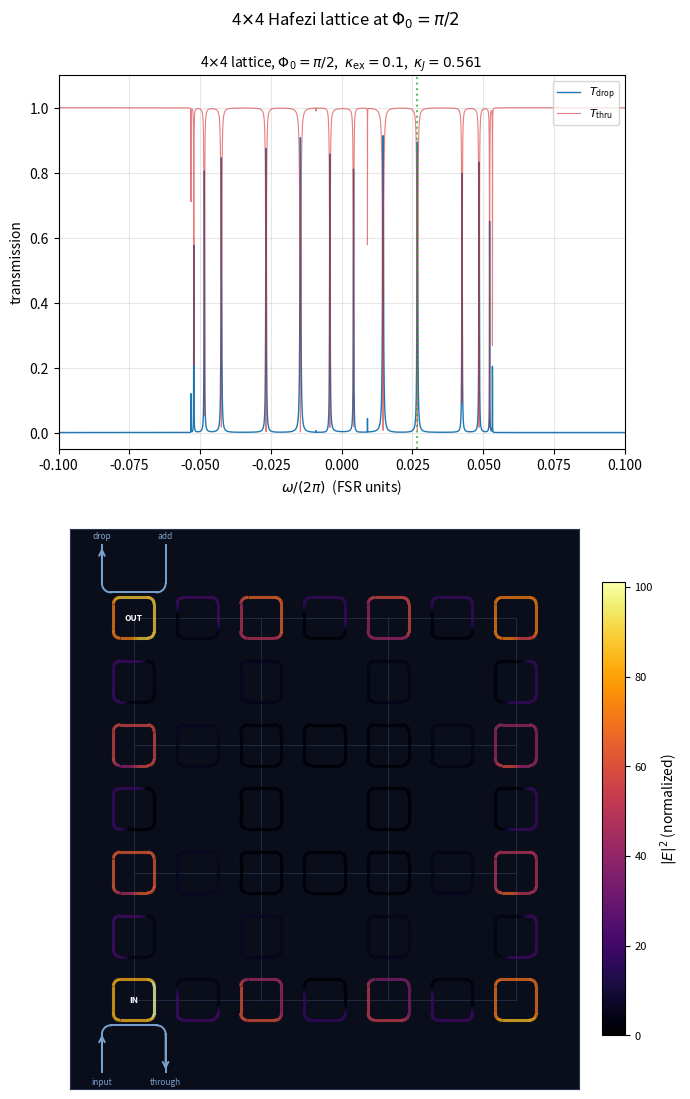

Here is the Python script that generated this plot:
"""
lattice_NxN_TMM.py
==================

Z-discretized TMM for an N_x x N_y site-ring lattice (Hafezi style):
- N_x * N_y site rings (CCW), each with N_z_site grid points.
- (N_x-1) * N_y horizontal link rings + N_x * (N_y-1) vertical link rings
  (CW), each with N_z_link grid points.
- Each link ring is anti-resonant with site rings (beta0 * eta = pi).
- Peierls phase on h-links to give uniform flux Phi0 per plaquette in
  Landau gauge: theta_h(i_y) = -2 * Phi0 * i_y, theta_v = 0.

Pure TMM: state vector contains field amplitudes E(z_k) on every grid point;
round-trip operator built from local propagation factors and 2x2 directional-
coupler scattering matrices; one linear solve per frequency.

Requirements
------------
    numpy, matplotlib, scipy

Usage (default 4x4 demo)
------------------------
    python lattice_NxN_TMM.py

This will run the 4x4 lattice, scan the central FSR window, and save
`lattice_NxN_TMM_demo.png` in the current directory.

Programmatic use
----------------
    import numpy as np
    from lattice_NxN_TMM import scan_spectrum_fast, solve_lattice_fast

    omegas = np.linspace(-0.1*2*np.pi, 0.1*2*np.pi, 8001)
    Td, Tt = scan_spectrum_fast(
        omegas, Nx=4, Ny=4,
        Phi0=np.pi/2, eta=0.5, half_fsr_offset=True,
        kappa_ex=0.10, kappa_J=0.561, alpha=1e-4,
    )
    E, sd, st = solve_lattice_fast(
        omega=0.025*2*np.pi, Nx=4, Ny=4, Phi0=np.pi/2,
        eta=0.5, half_fsr_offset=True,
        kappa_ex=0.10, kappa_J=0.561, alpha=1e-4,
    )
"""

import numpy as np
import matplotlib.pyplot as plt
from matplotlib.collections import LineCollection


# ============================================================================
# Discretization parameters (defaults)
# ============================================================================
NZ_SITE_DEFAULT = 16
NZ_LINK_DEFAULT = 16

# Site-ring DC slot grid positions (as in the 2x2 build)
SLOT_BUS    = 0
SLOT_RIGHT  = 4
SLOT_TOP    = 8
SLOT_BOTTOM = 10
SLOT_LEFT   = 12


# ============================================================================
# Indexing helpers built on demand for given lattice size
# ============================================================================
def make_lattice_indices(Nx, Ny, Nz_site=NZ_SITE_DEFAULT, Nz_link=NZ_LINK_DEFAULT):
    """
    Build state-vector indexing helpers for an Nx*Ny lattice.

    Returns
    -------
    site_idx, link_idx : callable
        site_idx(ix, iy, k) -> int
        link_idx(name, k)   -> int  where name is e.g. "H_2_3" or "V_0_1"
    state_size : int
    h_link_names : list of names of horizontal links (between (ix,iy) and (ix+1,iy))
    v_link_names : list of names of vertical links   (between (ix,iy) and (ix,iy+1))
    """
    site_offsets = {}
    offset = 0
    for iy in range(Ny):
        for ix in range(Nx):
            site_offsets[(ix, iy)] = offset
            offset += Nz_site

    link_offsets = {}
    h_link_names = []
    for iy in range(Ny):
        for ix in range(Nx - 1):
            name = f"H_{ix}_{iy}"
            link_offsets[name] = offset
            h_link_names.append(name)
            offset += Nz_link

    v_link_names = []
    for iy in range(Ny - 1):
        for ix in range(Nx):
            name = f"V_{ix}_{iy}"
            link_offsets[name] = offset
            v_link_names.append(name)
            offset += Nz_link

    state_size = offset

    def site_idx(ix, iy, k):
        return site_offsets[(ix, iy)] + (k % Nz_site)

    def link_idx(name, k):
        return link_offsets[name] + (k % Nz_link)

    return (site_idx, link_idx, state_size,
            h_link_names, v_link_names)


# ============================================================================
# Solver
# ============================================================================
def solve_lattice(
    omega,
    Nx, Ny,
    Phi0=0.0,
    eta=0.5,
    half_fsr_offset=True,
    kappa_ex=0.10,
    kappa_J=0.561,
    alpha=1e-4,
    bus_in=(0, 0),
    bus_drop=None,
    Nz_site=NZ_SITE_DEFAULT,
    Nz_link=NZ_LINK_DEFAULT,
):
    """
    Steady-state TMM solve for an Nx*Ny Hafezi lattice at one frequency.

    Returns
    -------
    E : (state_size,) complex
    s_drop, s_thru : complex
    """
    if bus_drop is None:
        bus_drop = (0, Ny - 1)

    site_idx, link_idx, state_size, h_link_names, v_link_names = \
        make_lattice_indices(Nx, Ny, Nz_site, Nz_link)

    L_site = 1.0
    L_link = L_site + eta
    dz_site = L_site / Nz_site
    dz_link = L_link / Nz_link

    p_site = np.exp(1j * omega * dz_site - alpha * dz_site / 2.0)

    beta0_eta = np.pi if half_fsr_offset else 0.0
    extra_per_step_phase = beta0_eta / Nz_link
    p_link = np.exp(1j * omega * dz_link + 1j * extra_per_step_phase
                     - alpha * dz_link / 2.0)

    t_ex = np.sqrt(1.0 - kappa_ex ** 2)
    t_J = np.sqrt(1.0 - kappa_J ** 2)

    M = np.eye(state_size, dtype=complex)
    s = np.zeros(state_size, dtype=complex)
    s_in_amp = 1.0

    # Peierls phase per link.
    # Convention: only horizontal links carry asymmetry, theta_h(iy) = -2*Phi0*iy.
    # Vertical links: 0.
    def link_theta(name):
        kind, ix_str, iy_str = name.split("_")
        iy = int(iy_str)
        if kind == "H":
            return -2.0 * Phi0 * iy
        else:
            return 0.0

    half_link = Nz_link // 2

    def link_extras(theta):
        extra = np.zeros(Nz_link)
        extra[1] = +theta / 2.0
        extra[half_link + 1] = -theta / 2.0
        return extra

    extras = {name: link_extras(link_theta(name))
              for name in h_link_names + v_link_names}

    # Build site_neighbors per site: which slots are active and what they do.
    # For each (ix, iy):
    #   if ix > 0:        SLOT_LEFT   couples to H_{ix-1}_{iy} far end (right site)
    #   if ix < Nx - 1:   SLOT_RIGHT  couples to H_{ix}_{iy}   near end (left site)
    #   if iy > 0:        SLOT_BOTTOM couples to V_{ix}_{iy-1} far end (top site)
    #   if iy < Ny - 1:   SLOT_TOP    couples to V_{ix}_{iy}   near end (bottom site)
    # Bus replacements:
    #   if (ix, iy) == bus_in:   SLOT_BUS = bus_in
    #   if (ix, iy) == bus_drop: SLOT_BUS = bus_drop
    site_neighbors = {}
    for iy in range(Ny):
        for ix in range(Nx):
            slots = {}
            if (ix, iy) == bus_in:
                slots[SLOT_BUS] = ("bus_in", None)
            elif (ix, iy) == bus_drop:
                slots[SLOT_BUS] = ("bus_drop", None)
            if ix > 0:
                slots[SLOT_LEFT] = ("link", f"H_{ix-1}_{iy}", "far")
            if ix < Nx - 1:
                slots[SLOT_RIGHT] = ("link", f"H_{ix}_{iy}", "near")
            if iy > 0:
                slots[SLOT_BOTTOM] = ("link", f"V_{ix}_{iy-1}", "far")
            if iy < Ny - 1:
                slots[SLOT_TOP] = ("link", f"V_{ix}_{iy}", "near")
            site_neighbors[(ix, iy)] = slots

    # Build link_sites: which sites each link connects (near & far ends).
    link_sites = {}
    for name in h_link_names:
        _, ix_str, iy_str = name.split("_")
        ix, iy = int(ix_str), int(iy_str)
        # near = (ix, iy) at SLOT_RIGHT, far = (ix+1, iy) at SLOT_LEFT
        link_sites[name] = {"near": (ix, iy, SLOT_RIGHT),
                             "far":  (ix + 1, iy, SLOT_LEFT)}
    for name in v_link_names:
        _, ix_str, iy_str = name.split("_")
        ix, iy = int(ix_str), int(iy_str)
        # near = (ix, iy) at SLOT_TOP, far = (ix, iy+1) at SLOT_BOTTOM
        link_sites[name] = {"near": (ix, iy, SLOT_TOP),
                             "far":  (ix, iy + 1, SLOT_BOTTOM)}

    # ------------------------------------------------------------------
    # Site ring equations
    # ------------------------------------------------------------------
    for (ix, iy), slots in site_neighbors.items():
        for k in range(Nz_site):
            k_prev = (k - 1) % Nz_site
            row = site_idx(ix, iy, k)
            if k in slots:
                action = slots[k]
                kind = action[0]
                if kind == "bus_in":
                    M[row, site_idx(ix, iy, k_prev)] = -t_ex * p_site
                    s[row] = 1j * kappa_ex * s_in_amp
                elif kind == "bus_drop":
                    M[row, site_idx(ix, iy, k_prev)] = -t_ex * p_site
                elif kind == "link":
                    _, link_name, end = action
                    if end == "near":
                        link_k_dc = 0
                        link_k_prev = Nz_link - 1
                    else:
                        link_k_dc = half_link
                        link_k_prev = half_link - 1
                    extra_factor = np.exp(1j * extras[link_name][link_k_dc])
                    M[row, site_idx(ix, iy, k_prev)] = -t_J * p_site
                    M[row, link_idx(link_name, link_k_prev)] = (
                        -1j * kappa_J * p_link * extra_factor
                    )
            else:
                M[row, site_idx(ix, iy, k_prev)] = -p_site

    # ------------------------------------------------------------------
    # Link ring equations
    # ------------------------------------------------------------------
    for name, ends in link_sites.items():
        for k in range(Nz_link):
            k_prev = (k - 1) % Nz_link
            row = link_idx(name, k)
            extra_factor = np.exp(1j * extras[name][k])
            if k == 0 or k == half_link:
                site_info = ends["near"] if k == 0 else ends["far"]
                site_ix, site_iy, site_slot = site_info
                site_k_prev = (site_slot - 1) % Nz_site
                M[row, link_idx(name, k_prev)] = -t_J * p_link * extra_factor
                M[row, site_idx(site_ix, site_iy, site_k_prev)] = (
                    -1j * kappa_J * p_site
                )
            else:
                M[row, link_idx(name, k_prev)] = -p_link * extra_factor

    # ------------------------------------------------------------------
    # Solve
    # ------------------------------------------------------------------
    E = np.linalg.solve(M, s)

    # Outputs
    i_in, j_in = bus_in
    e_in_at_bus_in = p_site * E[site_idx(i_in, j_in, Nz_site - 1)]
    s_thru = t_ex * s_in_amp + 1j * kappa_ex * e_in_at_bus_in

    i_d, j_d = bus_drop
    e_in_at_bus_drop = p_site * E[site_idx(i_d, j_d, Nz_site - 1)]
    s_drop = 1j * kappa_ex * e_in_at_bus_drop

    return E, s_drop, s_thru


def _build_lattice_template(Nx, Ny, Phi0, eta, kappa_ex, kappa_J,
                              bus_in, bus_drop, Nz_site, Nz_link):
    """
    Precompute the sparsity pattern and per-entry "type" coefficients for the
    TMM matrix. Returns lists of (row, col, kind, payload) that allow fast
    re-evaluation at each omega.

    Kinds and their per-frequency value:
        ("p_site", coeff)         -> coeff * p_site
        ("p_link_extra", coeff, extra_phase)
                                  -> coeff * p_link * exp(1j*extra_phase)
        ("p_site_const", coeff)   -> coeff * p_site (same as p_site, kept for clarity)
        ("const", value)          -> value (no omega dependence; used for identity)
    Source vector entries are constant (only s_in_amp * 1j*kappa_ex on bus_in row).
    """
    site_idx, link_idx, state_size, h_link_names, v_link_names = \
        make_lattice_indices(Nx, Ny, Nz_site, Nz_link)

    half_link = Nz_link // 2

    # Peierls phase per link
    def link_theta(name):
        kind, ix_str, iy_str = name.split("_")
        iy = int(iy_str)
        if kind == "H":
            return -2.0 * Phi0 * iy
        else:
            return 0.0

    def link_extras(theta):
        extra = np.zeros(Nz_link)
        extra[1] = +theta / 2.0
        extra[half_link + 1] = -theta / 2.0
        return extra

    extras = {name: link_extras(link_theta(name))
              for name in h_link_names + v_link_names}

    # Site neighbors
    site_neighbors = {}
    for iy in range(Ny):
        for ix in range(Nx):
            slots = {}
            if (ix, iy) == bus_in:
                slots[SLOT_BUS] = ("bus_in", None)
            elif (ix, iy) == bus_drop:
                slots[SLOT_BUS] = ("bus_drop", None)
            if ix > 0:
                slots[SLOT_LEFT] = ("link", f"H_{ix-1}_{iy}", "far")
            if ix < Nx - 1:
                slots[SLOT_RIGHT] = ("link", f"H_{ix}_{iy}", "near")
            if iy > 0:
                slots[SLOT_BOTTOM] = ("link", f"V_{ix}_{iy-1}", "far")
            if iy < Ny - 1:
                slots[SLOT_TOP] = ("link", f"V_{ix}_{iy}", "near")
            site_neighbors[(ix, iy)] = slots

    link_sites = {}
    for name in h_link_names:
        _, ix_str, iy_str = name.split("_")
        ix, iy = int(ix_str), int(iy_str)
        link_sites[name] = {"near": (ix, iy, SLOT_RIGHT),
                             "far":  (ix + 1, iy, SLOT_LEFT)}
    for name in v_link_names:
        _, ix_str, iy_str = name.split("_")
        ix, iy = int(ix_str), int(iy_str)
        link_sites[name] = {"near": (ix, iy, SLOT_TOP),
                             "far":  (ix, iy + 1, SLOT_BOTTOM)}

    t_ex = np.sqrt(1.0 - kappa_ex ** 2)
    t_J = np.sqrt(1.0 - kappa_J ** 2)

    # We'll build entries in COO form.
    # For each entry: store (row, col, kind, payload).
    entries = []
    # And entries that are diagonal "I" identity contributions: handle separately
    # by adding 1 to the diagonal at the end.
    src_rows = []
    src_vals = []

    # --- Site rings ---
    for (ix, iy), slots in site_neighbors.items():
        for k in range(Nz_site):
            k_prev = (k - 1) % Nz_site
            row = site_idx(ix, iy, k)
            if k in slots:
                action = slots[k]
                kind = action[0]
                if kind == "bus_in":
                    entries.append((row, site_idx(ix, iy, k_prev),
                                     "p_site", -t_ex))
                    src_rows.append(row)
                    src_vals.append(1j * kappa_ex)  # * s_in_amp = 1
                elif kind == "bus_drop":
                    entries.append((row, site_idx(ix, iy, k_prev),
                                     "p_site", -t_ex))
                elif kind == "link":
                    _, link_name, end = action
                    if end == "near":
                        link_k_dc = 0
                        link_k_prev = Nz_link - 1
                    else:
                        link_k_dc = half_link
                        link_k_prev = half_link - 1
                    extra_phase_dc = extras[link_name][link_k_dc]
                    entries.append((row, site_idx(ix, iy, k_prev),
                                     "p_site", -t_J))
                    entries.append((row, link_idx(link_name, link_k_prev),
                                     "p_link_extra", -1j * kappa_J,
                                     extra_phase_dc))
            else:
                entries.append((row, site_idx(ix, iy, k_prev),
                                 "p_site", -1.0))

    # --- Link rings ---
    for name, ends in link_sites.items():
        for k in range(Nz_link):
            k_prev = (k - 1) % Nz_link
            row = link_idx(name, k)
            extra_phase_k = extras[name][k]
            if k == 0 or k == half_link:
                site_info = ends["near"] if k == 0 else ends["far"]
                site_ix, site_iy, site_slot = site_info
                site_k_prev = (site_slot - 1) % Nz_site
                entries.append((row, link_idx(name, k_prev),
                                 "p_link_extra", -t_J, extra_phase_k))
                entries.append((row, site_idx(site_ix, site_iy, site_k_prev),
                                 "p_site", -1j * kappa_J))
            else:
                entries.append((row, link_idx(name, k_prev),
                                 "p_link_extra", -1.0, extra_phase_k))

    return entries, src_rows, src_vals, state_size


def solve_lattice_fast(
    omega,
    Nx, Ny,
    Phi0=0.0,
    eta=0.5,
    half_fsr_offset=True,
    kappa_ex=0.10,
    kappa_J=0.561,
    alpha=1e-4,
    bus_in=(0, 0),
    bus_drop=None,
    Nz_site=NZ_SITE_DEFAULT,
    Nz_link=NZ_LINK_DEFAULT,
    _cache={},
):
    """
    Fast sparse-solver version of solve_lattice. Caches the matrix template
    keyed on (Nx, Ny, Phi0, kappa_ex, kappa_J, bus_in, bus_drop, Nz_site, Nz_link)
    so that only the omega-dependent values change per call.

    Returns (E, s_drop, s_thru) just like solve_lattice.
    """
    from scipy.sparse import csc_matrix
    from scipy.sparse.linalg import splu

    if bus_drop is None:
        bus_drop = (0, Ny - 1)

    cache_key = (Nx, Ny, Phi0, eta, kappa_ex, kappa_J, bus_in, bus_drop,
                  Nz_site, Nz_link, half_fsr_offset)
    if cache_key not in _cache:
        entries, src_rows, src_vals, state_size = _build_lattice_template(
            Nx, Ny, Phi0, eta, kappa_ex, kappa_J,
            bus_in, bus_drop, Nz_site, Nz_link,
        )
        # Pre-extract arrays of (row, col) and the per-entry data for fast eval
        rows = np.array([e[0] for e in entries], dtype=np.int32)
        cols = np.array([e[1] for e in entries], dtype=np.int32)
        kinds = np.array([0 if e[2] == "p_site" else 1 for e in entries],
                          dtype=np.int8)
        coeffs = np.array([e[3] for e in entries], dtype=complex)
        # extra_phase only meaningful for kind=1; pad with 0 for kind=0
        extras_arr = np.zeros(len(entries), dtype=float)
        for i, e in enumerate(entries):
            if e[2] == "p_link_extra":
                extras_arr[i] = e[4]
        # Add diagonal identity contributions (state_size of them)
        diag_rows = np.arange(state_size, dtype=np.int32)
        # Source vector
        src_rows_arr = np.array(src_rows, dtype=np.int32)
        src_vals_arr = np.array(src_vals, dtype=complex)

        _cache[cache_key] = dict(
            rows=rows, cols=cols, kinds=kinds, coeffs=coeffs,
            extras_arr=extras_arr, diag_rows=diag_rows,
            src_rows_arr=src_rows_arr, src_vals_arr=src_vals_arr,
            state_size=state_size,
        )

    cache = _cache[cache_key]
    rows = cache["rows"]; cols = cache["cols"]
    kinds = cache["kinds"]; coeffs = cache["coeffs"]
    extras_arr = cache["extras_arr"]; diag_rows = cache["diag_rows"]
    src_rows_arr = cache["src_rows_arr"]; src_vals_arr = cache["src_vals_arr"]
    state_size = cache["state_size"]

    # Compute frequency-dependent factors
    L_site = 1.0
    L_link = L_site + eta
    dz_site = L_site / Nz_site
    dz_link = L_link / Nz_link
    p_site = np.exp(1j * omega * dz_site - alpha * dz_site / 2.0)
    beta0_eta = np.pi if half_fsr_offset else 0.0
    extra_per_step_phase = beta0_eta / Nz_link
    p_link_base = np.exp(1j * omega * dz_link + 1j * extra_per_step_phase
                          - alpha * dz_link / 2.0)

    # Build entry values: kind=0 -> coeff * p_site
    #                     kind=1 -> coeff * p_link_base * exp(1j*extra)
    vals = np.where(
        kinds == 0,
        coeffs * p_site,
        coeffs * p_link_base * np.exp(1j * extras_arr),
    )

    # Append identity diagonal (+1 on every diagonal entry)
    rows_full = np.concatenate([rows, diag_rows])
    cols_full = np.concatenate([cols, diag_rows])
    vals_full = np.concatenate([vals, np.ones(state_size, dtype=complex)])

    M = csc_matrix((vals_full, (rows_full, cols_full)),
                    shape=(state_size, state_size))

    # RHS
    s = np.zeros(state_size, dtype=complex)
    s[src_rows_arr] = src_vals_arr

    # Solve
    lu = splu(M)
    E = lu.solve(s)

    # Outputs
    site_idx, _, _, _, _ = make_lattice_indices(Nx, Ny, Nz_site, Nz_link)
    t_ex = np.sqrt(1.0 - kappa_ex ** 2)
    i_in, j_in = bus_in
    e_in_at_bus_in = p_site * E[site_idx(i_in, j_in, Nz_site - 1)]
    s_thru = t_ex * 1.0 + 1j * kappa_ex * e_in_at_bus_in
    i_d, j_d = bus_drop
    e_in_at_bus_drop = p_site * E[site_idx(i_d, j_d, Nz_site - 1)]
    s_drop = 1j * kappa_ex * e_in_at_bus_drop

    return E, s_drop, s_thru


def scan_spectrum_fast(omegas, Nx, Ny, **kwargs):
    Td = np.empty(len(omegas))
    Tt = np.empty(len(omegas))
    for k, w in enumerate(omegas):
        _, sd, st = solve_lattice_fast(w, Nx, Ny, **kwargs)
        Td[k] = np.abs(sd) ** 2
        Tt[k] = np.abs(st) ** 2
    return Td, Tt


# ============================================================================
# Visualization
# ============================================================================
def _rounded_square_perimeter(cx, cy, half_side, corner_radius, n_pts=200):
    """Generate (x,y) points along a rounded-square perimeter, CCW from right-mid."""
    L_straight = 2 * (half_side - corner_radius)
    L_corner = (np.pi / 2) * corner_radius
    P = 4 * L_straight + 4 * L_corner
    s_arr = np.linspace(0, P, n_pts, endpoint=False)
    xs = np.zeros(n_pts); ys = np.zeros(n_pts)
    h = half_side; rc = corner_radius
    for i, s in enumerate(s_arr):
        s_local = s
        if s_local < L_straight:
            xs[i] = cx + h
            ys[i] = cy - (h - rc) + s_local
            continue
        s_local -= L_straight
        if s_local < L_corner:
            theta = s_local / rc
            xs[i] = (cx + h - rc) + rc * np.cos(theta)
            ys[i] = (cy + h - rc) + rc * np.sin(theta)
            continue
        s_local -= L_corner
        if s_local < L_straight:
            xs[i] = (cx + h - rc) - s_local
            ys[i] = cy + h
            continue
        s_local -= L_straight
        if s_local < L_corner:
            theta = np.pi / 2 + s_local / rc
            xs[i] = (cx - h + rc) + rc * np.cos(theta)
            ys[i] = (cy + h - rc) + rc * np.sin(theta)
            continue
        s_local -= L_corner
        if s_local < L_straight:
            xs[i] = cx - h
            ys[i] = (cy + h - rc) - s_local
            continue
        s_local -= L_straight
        if s_local < L_corner:
            theta = np.pi + s_local / rc
            xs[i] = (cx - h + rc) + rc * np.cos(theta)
            ys[i] = (cy - h + rc) + rc * np.sin(theta)
            continue
        s_local -= L_corner
        if s_local < L_straight:
            xs[i] = (cx - h + rc) + s_local
            ys[i] = cy - h
            continue
        s_local -= L_straight
        theta = 3 * np.pi / 2 + s_local / rc
        xs[i] = (cx + h - rc) + rc * np.cos(theta)
        ys[i] = (cy - h + rc) + rc * np.sin(theta)
    return xs, ys


def _draw_ring_with_intensity(ax, center, half_side, intensities, I_max,
                                lw=2.6, cmap=plt.cm.inferno, zorder=3,
                                phase_offset=0.0, chirality=+1,
                                corner_radius=None):
    if corner_radius is None:
        corner_radius = 0.30 * half_side
    Nz = len(intensities)
    n_fine = max(200, 8 * Nz)
    xs, ys = _rounded_square_perimeter(center[0], center[1], half_side,
                                         corner_radius, n_pts=n_fine)
    s_frac = np.arange(n_fine) / n_fine
    if chirality > 0:
        k_continuous = ((s_frac - phase_offset) % 1.0) * Nz
    else:
        k_continuous = ((phase_offset - s_frac) % 1.0) * Nz
    k0 = np.floor(k_continuous).astype(int) % Nz
    k1 = (k0 + 1) % Nz
    frac = k_continuous - np.floor(k_continuous)
    I_interp = (1 - frac) * intensities[k0] + frac * intensities[k1]
    segs = np.stack([np.column_stack([xs, ys]),
                      np.column_stack([np.roll(xs, -1), np.roll(ys, -1)])],
                     axis=1)
    colors = cmap(I_interp / I_max if I_max > 0 else np.zeros_like(I_interp))
    lc = LineCollection(segs, colors=colors, linewidths=lw,
                         capstyle="butt", joinstyle="miter", zorder=zorder)
    ax.add_collection(lc)


def plot_field_distribution(ax, E, Nx, Ny, title="", I_max=None,
                              Nz_site=NZ_SITE_DEFAULT, Nz_link=NZ_LINK_DEFAULT,
                              bus_in=(0, 0), bus_drop=None):
    """Plot the field intensity distribution on the NxN lattice."""
    if bus_drop is None:
        bus_drop = (0, Ny - 1)

    site_idx, link_idx, _, h_link_names, v_link_names = \
        make_lattice_indices(Nx, Ny, Nz_site, Nz_link)

    # Collect intensities
    site_grids = {}
    for iy in range(Ny):
        for ix in range(Nx):
            idxs = [site_idx(ix, iy, k) for k in range(Nz_site)]
            site_grids[(ix, iy)] = np.abs(E[idxs]) ** 2

    link_grids = {}
    for name in h_link_names + v_link_names:
        idxs = [link_idx(name, k) for k in range(Nz_link)]
        link_grids[name] = np.abs(E[idxs]) ** 2

    all_vals = np.concatenate(list(site_grids.values())
                                + list(link_grids.values()))
    if I_max is None:
        I_max = float(all_vals.max()) if all_vals.max() > 0 else 1.0

    # Lattice positions: site (ix, iy) at (ix, iy)
    site_pos = {(ix, iy): (float(ix), float(iy))
                for iy in range(Ny) for ix in range(Nx)}
    link_pos = {}
    for name in h_link_names:
        _, ix_str, iy_str = name.split("_")
        ix, iy = int(ix_str), int(iy_str)
        link_pos[name] = (ix + 0.5, float(iy))
    for name in v_link_names:
        _, ix_str, iy_str = name.split("_")
        ix, iy = int(ix_str), int(iy_str)
        link_pos[name] = (float(ix), iy + 0.5)

    half_side = 0.16
    corner_r = 0.05
    lw_ring = 2.2

    ax.set_facecolor("#0a0e1a")

    # Bond lines through link centers
    bond_color = "#2a3550"
    for name in h_link_names:
        _, ix_str, iy_str = name.split("_")
        ix, iy = int(ix_str), int(iy_str)
        ax.plot([ix, ix + 1], [iy, iy], color=bond_color, lw=0.5, zorder=1)
    for name in v_link_names:
        _, ix_str, iy_str = name.split("_")
        ix, iy = int(ix_str), int(iy_str)
        ax.plot([ix, ix], [iy, iy + 1], color=bond_color, lw=0.5, zorder=1)

    # Site rings: per-ring phase_offset so SLOT_BUS aligns with bus location.
    # IN ring (bus_in): bus drawn below -> SLOT_BUS at bottom -> phase_offset = 0.75
    # OUT ring (bus_drop): bus drawn above -> SLOT_BUS at top -> phase_offset = 0.25
    # Other site rings: default phase_offset = 0.25 (bus would be at top, but no bus)
    for (ix, iy), grid_I in site_grids.items():
        if (ix, iy) == bus_in:
            ph = 0.75
        else:
            ph = 0.25
        _draw_ring_with_intensity(ax, site_pos[(ix, iy)], half_side, grid_I,
                                    I_max, lw=lw_ring, zorder=3,
                                    phase_offset=ph, chirality=+1,
                                    corner_radius=corner_r)

    # Link rings: phase_offset 0.75 for vertical (grid 0 at bottom),
    #             phase_offset 0.5  for horizontal (grid 0 at left).
    # Chirality = -1 (CW).
    for name, grid_I in link_grids.items():
        kind = name.split("_")[0]
        ph = 0.75 if kind == "V" else 0.5
        _draw_ring_with_intensity(ax, link_pos[name], half_side, grid_I,
                                    I_max, lw=lw_ring, zorder=2,
                                    phase_offset=ph, chirality=-1,
                                    corner_radius=corner_r)

    # IN / OUT labels and bus waveguides
    in_pos = site_pos[bus_in]
    out_pos = site_pos[bus_drop]

    bus_color = "#7aa2cf"
    bus_lw = 1.4
    bus_gap = 0.04
    coupling_half_len = 0.18
    bus_bend_r = 0.07
    tail_len = 0.30

    def draw_horseshoe_bus(ring_center, side, left_label, right_label,
                            left_arrow_in=False, right_arrow_out=False,
                            left_arrow_out=False, right_arrow_in=False):
        cx, cy = ring_center
        sign = -1 if side == "lower" else +1
        y_couple = cy + sign * (half_side + bus_gap)
        x_L_couple = cx - coupling_half_len
        x_R_couple = cx + coupling_half_len
        x_L_bend_c = x_L_couple
        y_L_bend_c = y_couple + sign * bus_bend_r
        x_R_bend_c = x_R_couple
        y_R_bend_c = y_couple + sign * bus_bend_r
        x_L_tail = x_L_bend_c - bus_bend_r
        x_R_tail = x_R_bend_c + bus_bend_r
        y_tail_end = y_L_bend_c + sign * tail_len

        ax.plot([x_L_couple, x_R_couple], [y_couple, y_couple],
                 color=bus_color, lw=bus_lw, zorder=2)
        if side == "lower":
            angles = np.linspace(np.pi / 2, np.pi, 32)
        else:
            angles = np.linspace(np.pi, 3 * np.pi / 2, 32)
        ax.plot(x_L_bend_c + bus_bend_r * np.cos(angles),
                 y_L_bend_c + bus_bend_r * np.sin(angles),
                 color=bus_color, lw=bus_lw, zorder=2)
        if side == "lower":
            angles = np.linspace(0, np.pi / 2, 32)
        else:
            angles = np.linspace(3 * np.pi / 2, 2 * np.pi, 32)
        ax.plot(x_R_bend_c + bus_bend_r * np.cos(angles),
                 y_R_bend_c + bus_bend_r * np.sin(angles),
                 color=bus_color, lw=bus_lw, zorder=2)
        ax.plot([x_L_tail, x_L_tail], [y_L_bend_c, y_tail_end],
                 color=bus_color, lw=bus_lw, zorder=2)
        ax.plot([x_R_tail, x_R_tail], [y_R_bend_c, y_tail_end],
                 color=bus_color, lw=bus_lw, zorder=2)

        if left_arrow_in:
            ax.annotate("", xy=(x_L_tail, y_L_bend_c - sign * 0.02),
                         xytext=(x_L_tail, y_tail_end),
                         arrowprops=dict(arrowstyle="->", color=bus_color, lw=bus_lw))
        if left_arrow_out:
            ax.annotate("", xy=(x_L_tail, y_tail_end),
                         xytext=(x_L_tail, y_L_bend_c - sign * 0.02),
                         arrowprops=dict(arrowstyle="->", color=bus_color, lw=bus_lw))
        if right_arrow_out:
            ax.annotate("", xy=(x_R_tail, y_tail_end),
                         xytext=(x_R_tail, y_R_bend_c - sign * 0.02),
                         arrowprops=dict(arrowstyle="->", color=bus_color, lw=bus_lw))
        if right_arrow_in:
            ax.annotate("", xy=(x_R_tail, y_R_bend_c - sign * 0.02),
                         xytext=(x_R_tail, y_tail_end),
                         arrowprops=dict(arrowstyle="->", color=bus_color, lw=bus_lw))

        label_va = "top" if side == "lower" else "bottom"
        ax.text(x_L_tail, y_tail_end + sign * 0.04, left_label,
                 color=bus_color, fontsize=6, ha="center", va=label_va)
        ax.text(x_R_tail, y_tail_end + sign * 0.04, right_label,
                 color=bus_color, fontsize=6, ha="center", va=label_va)

    # IN bus: lower side, light flows rightward (CCW ring at bottom)
    draw_horseshoe_bus(in_pos, "lower", "input", "through",
                        left_arrow_in=True, right_arrow_out=True)
    # OUT bus: upper side, light flows leftward (CCW ring at top)
    draw_horseshoe_bus(out_pos, "upper", "drop", "add",
                        left_arrow_out=True)

    ax.text(in_pos[0], in_pos[1], "IN", ha="center", va="center",
            color="white", fontsize=6, fontweight="bold", zorder=4)
    ax.text(out_pos[0], out_pos[1], "OUT", ha="center", va="center",
            color="white", fontsize=6, fontweight="bold", zorder=4)

    pad_x = 0.5
    pad_y = 0.7
    ax.set_xlim(-pad_x, Nx - 1 + pad_x)
    ax.set_ylim(-pad_y, Ny - 1 + pad_y)
    ax.set_aspect("equal")
    ax.set_xticks([])
    ax.set_yticks([])
    for spine in ax.spines.values():
        spine.set_edgecolor("#2a3550")
    ax.set_title(title, fontsize=9, color="white", pad=4)

    sm = plt.cm.ScalarMappable(cmap=plt.cm.inferno,
                                norm=plt.Normalize(vmin=0, vmax=I_max))
    return sm


# ============================================================================
# Demo: 4x4 lattice
# ============================================================================
if __name__ == "__main__":
    from scipy.signal import find_peaks

    Nx, Ny = 4, 4
    Phi0 = np.pi / 2
    common = dict(eta=0.5, half_fsr_offset=True,
                   kappa_ex=0.10, kappa_J=0.561, alpha=1e-4)

    omegas = np.linspace(-0.1 * 2 * np.pi, 0.1 * 2 * np.pi, 8001)
    print(f"Scanning 4x4 lattice at Phi0 = pi/2, narrow range "
          f"omega/(2pi) in [-0.1, 0.1], {len(omegas)} frequency points...")
    Td, Tt = scan_spectrum_fast(omegas, Nx, Ny, Phi0=Phi0, **common)
    peaks, _ = find_peaks(Td, height=0.005 * Td.max(), distance=10)
    peak_omegas = sorted(omegas[peaks])
    print(f"Found {len(peak_omegas)} peaks (T_drop max = {Td.max():.3f})")

    # Pick the peak closest to omega/(2pi) = +0.025
    target = 0.025 * 2 * np.pi
    selected = min(peak_omegas, key=lambda p: abs(p - target))
    print(f"Showing field distribution at omega = {selected:.4f}  "
          f"(omega/(2pi) = {selected/(2*np.pi):.4f})")

    fig = plt.figure(figsize=(7, 11))
    gs = fig.add_gridspec(2, 1, height_ratios=[1.0, 1.5])

    ax_s = fig.add_subplot(gs[0, 0])
    ax_s.plot(omegas / (2 * np.pi), Td, lw=1.0, label=r"$T_{\rm drop}$")
    ax_s.plot(omegas / (2 * np.pi), Tt, lw=0.8, color="C3", alpha=0.6,
               label=r"$T_{\rm thru}$")
    ax_s.axvline(selected / (2 * np.pi), color="C2", ls=":", alpha=0.7)
    ax_s.set_xlim(-0.1, 0.1)
    ax_s.set_ylim(-0.05, 1.10)
    ax_s.set_xlabel(r"$\omega/(2\pi)$  (FSR units)")
    ax_s.set_ylabel("transmission")
    ax_s.set_title(rf"4$\times$4 lattice, $\Phi_0 = \pi/2$,  "
                    rf"$\kappa_{{\rm ex}}={common['kappa_ex']}$,  "
                    rf"$\kappa_J={common['kappa_J']}$",
                    fontsize=10)
    ax_s.legend(loc="upper right", fontsize=8)
    ax_s.grid(True, alpha=0.3)

    E_peak, _, _ = solve_lattice_fast(selected, Nx, Ny, Phi0=Phi0, **common)
    ax_v = fig.add_subplot(gs[1, 0])
    sm = plot_field_distribution(ax_v, E_peak, Nx, Ny,
                                   title=rf"$\omega/(2\pi) = "
                                          rf"{selected/(2*np.pi):.4f}$")
    cbar = fig.colorbar(sm, ax=ax_v, fraction=0.04, pad=0.04,
                         label=r"$|E|^2$ (normalized)")
    cbar.ax.tick_params(labelsize=8)

    fig.suptitle(rf"4$\times$4 Hafezi lattice at $\Phi_0=\pi/2$",
                  fontsize=12, y=0.995)
    plt.tight_layout()
    out_path = "lattice_NxN_TMM_demo.png"
    plt.savefig(out_path, dpi=140, bbox_inches="tight")
    print(f"Saved {out_path}")

    # Only call plt.show() if matplotlib has an interactive backend.
    # Otherwise, just rely on the saved PNG file (avoids a warning on
    # systems where matplotlib defaulted to Agg).
    import matplotlib
    if matplotlib.get_backend().lower() not in ("agg", "pdf", "ps", "svg"):
        plt.show()
    else:
        print("(non-interactive matplotlib backend — open the PNG to view)")
